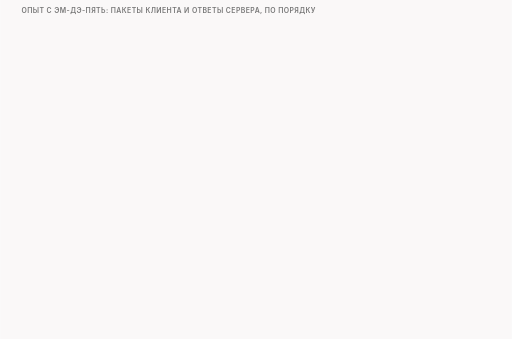
t = 0.00 s
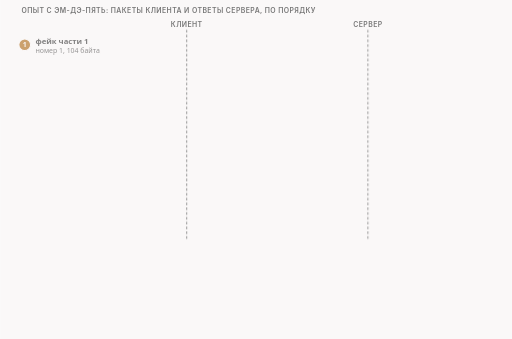
t = 1.63 s
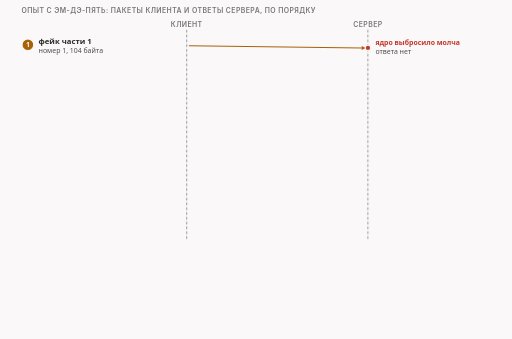
t = 3.20 s
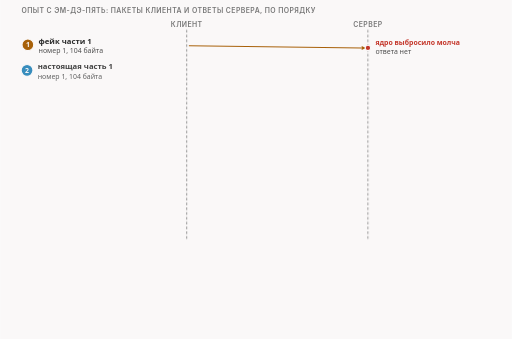
t = 4.95 s
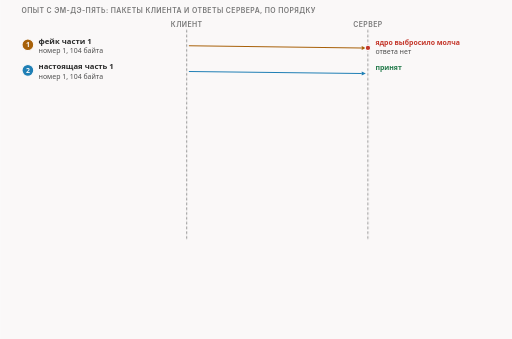
t = 6.90 s
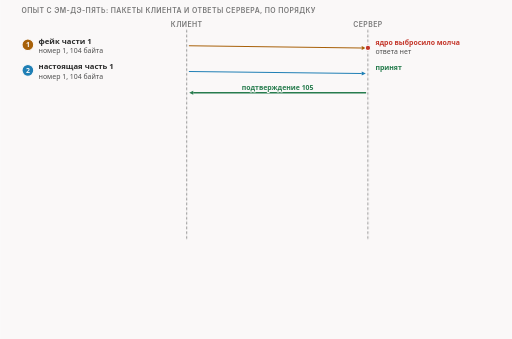
t = 8.28 s

The animated SVG that drew these frames (rendered in a browser with its animation timeline set to each time). Animation: 23 CSS @keyframes rules; frames cover the first 8.28 s, repeats indefinitely.

<svg xmlns="http://www.w3.org/2000/svg" class="video08-s04-server-answers-ladder" viewBox="0 0 960 636" width="960" height="636" role="img" aria-labelledby="video08-s04-server-answers-ladder-t video08-s04-server-answers-ladder-d">
<title id="video08-s04-server-answers-ladder-t">Что отвечает сервер на шесть пакетов</title>
<desc id="video08-s04-server-answers-ladder-d">Шесть пакетов клиента в порядке отправки и ответы нашего сервера: на фейки ответа нет, на настоящую часть 1 приходят подтверждение 105 и 14 байт ответа, на остальные пакеты отдельных подтверждений нет, номер 252 приходит только в пакете закрытия, и обычный разрез без фейков получает те же ответы.</desc>
<style>
.video08-s04-server-answers-ladder {--fg:var(--dark,#2b2b2b);--fg2:var(--darkgray,#4e4e4e);--mute:var(--gray,#767676);--line:var(--lightgray,#d4d4d4);--acc:var(--secondary,#1f7fb5);--tint:var(--highlight,rgba(178,225,255,.28));--bg:var(--light,#faf8f8);--rej:#c4372b;--rejt:rgba(196,55,43,.10);--ok:#237a4b;--okt:rgba(35,122,75,.11);--amb:#a8610a;--ambt:rgba(168,97,10,.13)}
@media (prefers-color-scheme:dark){.video08-s04-server-answers-ladder {--fg:var(--dark,#ebebec);--fg2:var(--darkgray,#d4d4d4);--mute:var(--gray,#9a9a9a);--line:var(--lightgray,#4a474a);--acc:var(--secondary,#b2e1ff);--tint:var(--highlight,rgba(178,225,255,.14));--bg:var(--light,#161618);--rej:#ff8f80;--rejt:rgba(255,143,128,.14);--ok:#7fd9a1;--okt:rgba(127,217,161,.13);--amb:#f0b866;--ambt:rgba(240,184,102,.14)}}
.video08-s04-server-answers-ladder .bg{fill:var(--bg)}
.video08-s04-server-answers-ladder text{font-family:var(--bodyFont,'Source Sans 3'),system-ui,-apple-system,'Segoe UI',Roboto,sans-serif;font-size:16px;fill:var(--fg2);paint-order:stroke;stroke:var(--bg);stroke-width:4px;stroke-linejoin:round}
.video08-s04-server-answers-ladder .tk{font-weight:600;fill:var(--fg)}
.video08-s04-server-answers-ladder .sm{font-size:14.5px}
.video08-s04-server-answers-ladder .smk{font-size:14.5px;font-weight:600;fill:var(--fg)}
.video08-s04-server-answers-ladder .sm13{font-size:13px}
.video08-s04-server-answers-ladder .sm13k{font-size:13px;font-weight:600;fill:var(--fg)}
.video08-s04-server-answers-ladder .m{font-family:var(--codeFont,'JetBrains Mono'),ui-monospace,'Cascadia Code',Consolas,monospace;font-size:14.5px}
.video08-s04-server-answers-ladder .mk{font-family:var(--codeFont,'JetBrains Mono'),ui-monospace,'Cascadia Code',Consolas,monospace;font-size:14.5px;font-weight:600;fill:var(--fg)}
.video08-s04-server-answers-ladder .hx{font-family:var(--codeFont,'JetBrains Mono'),ui-monospace,'Cascadia Code',Consolas,monospace;font-size:14px;font-weight:600;fill:var(--fg);stroke:none}
.video08-s04-server-answers-ladder .ix{font-family:var(--codeFont,'JetBrains Mono'),ui-monospace,'Cascadia Code',Consolas,monospace;font-size:13px;fill:var(--mute);stroke:none}
.video08-s04-server-answers-ladder .cd{white-space:pre;font-family:var(--codeFont,'JetBrains Mono'),ui-monospace,'Cascadia Code',Consolas,monospace;font-size:13px;fill:var(--fg2);stroke:none}
.video08-s04-server-answers-ladder .cdh{white-space:pre;font-family:var(--codeFont,'JetBrains Mono'),ui-monospace,'Cascadia Code',Consolas,monospace;font-size:13px;font-weight:600;fill:var(--fg);stroke:none}
.video08-s04-server-answers-ladder .ml{font-family:var(--codeFont,'JetBrains Mono'),ui-monospace,'Cascadia Code',Consolas,monospace;font-size:17px;font-weight:600;fill:var(--fg)}
.video08-s04-server-answers-ladder .mt{font-family:var(--codeFont,'JetBrains Mono'),ui-monospace,'Cascadia Code',Consolas,monospace;font-size:13px}
.video08-s04-server-answers-ladder .big{font-size:26px;font-weight:700;fill:var(--fg)}
.video08-s04-server-answers-ladder .cap{font-family:var(--headerFont,Inter),system-ui,-apple-system,'Segoe UI',Roboto,sans-serif;font-size:13px;font-weight:600;letter-spacing:.06em;text-transform:uppercase;fill:var(--mute)}
.video08-s04-server-answers-ladder .mu{fill:var(--mute)}.video08-s04-server-answers-ladder .fg{fill:var(--fg)}.video08-s04-server-answers-ladder .acc{fill:var(--acc)}.video08-s04-server-answers-ladder .rej{fill:var(--rej)}.video08-s04-server-answers-ladder .ok{fill:var(--ok)}.video08-s04-server-answers-ladder .amb{fill:var(--amb)}
.video08-s04-server-answers-ladder .c{text-anchor:middle}.video08-s04-server-answers-ladder .r{text-anchor:end}.video08-s04-server-answers-ladder .ns{stroke:none}
.video08-s04-server-answers-ladder .bx{fill:var(--bg);stroke:var(--line);stroke-width:1.4}
.video08-s04-server-answers-ladder .bxs{fill:var(--bg);stroke:var(--mute);stroke-width:1.4}
.video08-s04-server-answers-ladder .bxa{fill:var(--tint);stroke:var(--acc);stroke-width:1.4}
.video08-s04-server-answers-ladder .bxr{fill:var(--rejt);stroke:var(--rej);stroke-width:1.4}
.video08-s04-server-answers-ladder .bxo{fill:var(--okt);stroke:var(--ok);stroke-width:1.4}
.video08-s04-server-answers-ladder .bxb{fill:var(--ambt);stroke:var(--amb);stroke-width:1.4}
.video08-s04-server-answers-ladder .bxd{fill:none;stroke:var(--mute);stroke-width:1.3;stroke-dasharray:5 4}
.video08-s04-server-answers-ladder .bxbd{fill:var(--ambt);stroke:var(--amb);stroke-width:1.4;stroke-dasharray:4 3}
.video08-s04-server-answers-ladder .fa{fill:var(--tint);stroke:none}.video08-s04-server-answers-ladder .fr{fill:var(--rejt);stroke:none}.video08-s04-server-answers-ladder .fb{fill:var(--ambt);stroke:none}.video08-s04-server-answers-ladder .fo{fill:var(--okt);stroke:none}
.video08-s04-server-answers-ladder .fs{fill:var(--mute);fill-opacity:.22;stroke:none}
.video08-s04-server-answers-ladder .lm{fill:none;stroke:var(--mute);stroke-width:1.4}
.video08-s04-server-answers-ladder .lmd{fill:none;stroke:var(--mute);stroke-width:1.4;stroke-dasharray:5 4}
.video08-s04-server-answers-ladder .la{fill:none;stroke:var(--acc);stroke-width:2}
.video08-s04-server-answers-ladder .lf{fill:none;stroke:var(--fg2);stroke-width:2}
.video08-s04-server-answers-ladder .lr{fill:none;stroke:var(--rej);stroke-width:2.4}
.video08-s04-server-answers-ladder .lrd{fill:none;stroke:var(--rej);stroke-width:2;stroke-dasharray:5 4}
.video08-s04-server-answers-ladder .lb{fill:none;stroke:var(--amb);stroke-width:2}
.video08-s04-server-answers-ladder .lbd{fill:none;stroke:var(--amb);stroke-width:2;stroke-dasharray:6 4}
.video08-s04-server-answers-ladder .lo{fill:none;stroke:var(--ok);stroke-width:2.4}
.video08-s04-server-answers-ladder .hf{fill:var(--fg2)}.video08-s04-server-answers-ladder .ha{fill:var(--acc)}.video08-s04-server-answers-ladder .hr{fill:var(--rej)}.video08-s04-server-answers-ladder .hm{fill:var(--mute)}.video08-s04-server-answers-ladder .hb{fill:var(--amb)}.video08-s04-server-answers-ladder .ho{fill:var(--ok)}
.video08-s04-server-answers-ladder .dot{fill:var(--acc);stroke:var(--bg);stroke-width:2}
.video08-s04-server-answers-ladder .dotr{fill:var(--rej);stroke:var(--bg);stroke-width:2}
.video08-s04-server-answers-ladder .doto{fill:var(--ok);stroke:var(--bg);stroke-width:2}
.video08-s04-server-answers-ladder .dotb{fill:var(--amb);stroke:var(--bg);stroke-width:2}
.video08-s04-server-answers-ladder .hatch{fill:var(--amb);fill-opacity:.28;stroke:none}
.video08-s04-server-answers-ladder .nb{fill:var(--bg);stroke:none}
.video08-s04-server-answers-ladder .a{animation-duration:48s;animation-timing-function:cubic-bezier(.3,.6,.25,1);animation-iteration-count:infinite;animation-fill-mode:both}@keyframes video08-s04-server-answers-ladder-k1{0%{opacity:0}1.042%{opacity:0}2.083%{opacity:1}96.667%{opacity:1}99.167%{opacity:0}100%{opacity:0}}@keyframes video08-s04-server-answers-ladder-k2{0%{opacity:0}1.667%{opacity:0}2.708%{opacity:1}96.667%{opacity:1}99.167%{opacity:0}100%{opacity:0}}@keyframes video08-s04-server-answers-ladder-k3{0%{opacity:0;transform:translate(-14px,0px)}3.125%{opacity:0;transform:translate(-14px,0px)}4.167%{opacity:1;transform:translate(0px,0px)}96.667%{opacity:1;transform:translate(0px,0px)}99.167%{opacity:0;transform:translate(0px,0px)}100%{opacity:0;transform:translate(0px,0px)}}@keyframes video08-s04-server-answers-ladder-k4{0%{opacity:0;transform:translate(-30px,0px)}4.583%{opacity:0;transform:translate(-30px,0px)}5.625%{opacity:1;transform:translate(0px,0px)}96.667%{opacity:1;transform:translate(0px,0px)}99.167%{opacity:0;transform:translate(0px,0px)}100%{opacity:0;transform:translate(0px,0px)}}@keyframes video08-s04-server-answers-ladder-k5{0%{opacity:0;transform:translate(-14px,0px)}9.792%{opacity:0;transform:translate(-14px,0px)}10.833%{opacity:1;transform:translate(0px,0px)}96.667%{opacity:1;transform:translate(0px,0px)}99.167%{opacity:0;transform:translate(0px,0px)}100%{opacity:0;transform:translate(0px,0px)}}@keyframes video08-s04-server-answers-ladder-k6{0%{opacity:0;transform:translate(-30px,0px)}11.25%{opacity:0;transform:translate(-30px,0px)}12.292%{opacity:1;transform:translate(0px,0px)}96.667%{opacity:1;transform:translate(0px,0px)}99.167%{opacity:0;transform:translate(0px,0px)}100%{opacity:0;transform:translate(0px,0px)}}@keyframes video08-s04-server-answers-ladder-k7{0%{opacity:0;transform:translate(30px,0px)}16.458%{opacity:0;transform:translate(30px,0px)}17.5%{opacity:1;transform:translate(0px,0px)}96.667%{opacity:1;transform:translate(0px,0px)}99.167%{opacity:0;transform:translate(0px,0px)}100%{opacity:0;transform:translate(0px,0px)}}@keyframes video08-s04-server-answers-ladder-k8{0%{opacity:0;transform:translate(30px,0px)}21.458%{opacity:0;transform:translate(30px,0px)}22.5%{opacity:1;transform:translate(0px,0px)}96.667%{opacity:1;transform:translate(0px,0px)}99.167%{opacity:0;transform:translate(0px,0px)}100%{opacity:0;transform:translate(0px,0px)}}@keyframes video08-s04-server-answers-ladder-k9{0%{opacity:0;transform:translate(-14px,0px)}26.458%{opacity:0;transform:translate(-14px,0px)}27.5%{opacity:1;transform:translate(0px,0px)}96.667%{opacity:1;transform:translate(0px,0px)}99.167%{opacity:0;transform:translate(0px,0px)}100%{opacity:0;transform:translate(0px,0px)}}@keyframes video08-s04-server-answers-ladder-k10{0%{opacity:0;transform:translate(-30px,0px)}27.917%{opacity:0;transform:translate(-30px,0px)}28.958%{opacity:1;transform:translate(0px,0px)}96.667%{opacity:1;transform:translate(0px,0px)}99.167%{opacity:0;transform:translate(0px,0px)}100%{opacity:0;transform:translate(0px,0px)}}@keyframes video08-s04-server-answers-ladder-k11{0%{opacity:0;transform:translate(-14px,0px)}33.125%{opacity:0;transform:translate(-14px,0px)}34.167%{opacity:1;transform:translate(0px,0px)}96.667%{opacity:1;transform:translate(0px,0px)}99.167%{opacity:0;transform:translate(0px,0px)}100%{opacity:0;transform:translate(0px,0px)}}@keyframes video08-s04-server-answers-ladder-k12{0%{opacity:0;transform:translate(-30px,0px)}34.583%{opacity:0;transform:translate(-30px,0px)}35.625%{opacity:1;transform:translate(0px,0px)}96.667%{opacity:1;transform:translate(0px,0px)}99.167%{opacity:0;transform:translate(0px,0px)}100%{opacity:0;transform:translate(0px,0px)}}@keyframes video08-s04-server-answers-ladder-k13{0%{opacity:0;transform:translate(-14px,0px)}39.792%{opacity:0;transform:translate(-14px,0px)}40.833%{opacity:1;transform:translate(0px,0px)}96.667%{opacity:1;transform:translate(0px,0px)}99.167%{opacity:0;transform:translate(0px,0px)}100%{opacity:0;transform:translate(0px,0px)}}@keyframes video08-s04-server-answers-ladder-k14{0%{opacity:0;transform:translate(-30px,0px)}41.25%{opacity:0;transform:translate(-30px,0px)}42.292%{opacity:1;transform:translate(0px,0px)}96.667%{opacity:1;transform:translate(0px,0px)}99.167%{opacity:0;transform:translate(0px,0px)}100%{opacity:0;transform:translate(0px,0px)}}@keyframes video08-s04-server-answers-ladder-k15{0%{opacity:0;transform:translate(-14px,0px)}46.458%{opacity:0;transform:translate(-14px,0px)}47.5%{opacity:1;transform:translate(0px,0px)}96.667%{opacity:1;transform:translate(0px,0px)}99.167%{opacity:0;transform:translate(0px,0px)}100%{opacity:0;transform:translate(0px,0px)}}@keyframes video08-s04-server-answers-ladder-k16{0%{opacity:0;transform:translate(-30px,0px)}47.917%{opacity:0;transform:translate(-30px,0px)}48.958%{opacity:1;transform:translate(0px,0px)}96.667%{opacity:1;transform:translate(0px,0px)}99.167%{opacity:0;transform:translate(0px,0px)}100%{opacity:0;transform:translate(0px,0px)}}@keyframes video08-s04-server-answers-ladder-k17{0%{opacity:0;transform:translate(30px,0px)}53.125%{opacity:0;transform:translate(30px,0px)}54.167%{opacity:1;transform:translate(0px,0px)}96.667%{opacity:1;transform:translate(0px,0px)}99.167%{opacity:0;transform:translate(0px,0px)}100%{opacity:0;transform:translate(0px,0px)}}@keyframes video08-s04-server-answers-ladder-k18{0%{opacity:0}59.167%{opacity:0}60.208%{opacity:1}96.667%{opacity:1}99.167%{opacity:0}100%{opacity:0}}@keyframes video08-s04-server-answers-ladder-k19{0%{opacity:0}60.625%{opacity:0}61.667%{opacity:1}96.667%{opacity:1}99.167%{opacity:0}100%{opacity:0}}@keyframes video08-s04-server-answers-ladder-k20{0%{opacity:0}64.375%{opacity:0}65.417%{opacity:1}96.667%{opacity:1}99.167%{opacity:0}100%{opacity:0}}@keyframes video08-s04-server-answers-ladder-k21{0%{opacity:0}66.458%{opacity:0}67.5%{opacity:1}96.667%{opacity:1}99.167%{opacity:0}100%{opacity:0}}@keyframes video08-s04-server-answers-ladder-k22{0%{opacity:0}69.583%{opacity:0}70.625%{opacity:1}96.667%{opacity:1}99.167%{opacity:0}100%{opacity:0}}@keyframes video08-s04-server-answers-ladder-k23{0%{opacity:0}72.708%{opacity:0}73.75%{opacity:1}96.667%{opacity:1}99.167%{opacity:0}100%{opacity:0}}.video08-s04-server-answers-ladder .video08-s04-server-answers-ladder-k1{animation-name:video08-s04-server-answers-ladder-k1}.video08-s04-server-answers-ladder .video08-s04-server-answers-ladder-k2{animation-name:video08-s04-server-answers-ladder-k2}.video08-s04-server-answers-ladder .video08-s04-server-answers-ladder-k3{animation-name:video08-s04-server-answers-ladder-k3}.video08-s04-server-answers-ladder .video08-s04-server-answers-ladder-k4{animation-name:video08-s04-server-answers-ladder-k4}.video08-s04-server-answers-ladder .video08-s04-server-answers-ladder-k5{animation-name:video08-s04-server-answers-ladder-k5}.video08-s04-server-answers-ladder .video08-s04-server-answers-ladder-k6{animation-name:video08-s04-server-answers-ladder-k6}.video08-s04-server-answers-ladder .video08-s04-server-answers-ladder-k7{animation-name:video08-s04-server-answers-ladder-k7}.video08-s04-server-answers-ladder .video08-s04-server-answers-ladder-k8{animation-name:video08-s04-server-answers-ladder-k8}.video08-s04-server-answers-ladder .video08-s04-server-answers-ladder-k9{animation-name:video08-s04-server-answers-ladder-k9}.video08-s04-server-answers-ladder .video08-s04-server-answers-ladder-k10{animation-name:video08-s04-server-answers-ladder-k10}.video08-s04-server-answers-ladder .video08-s04-server-answers-ladder-k11{animation-name:video08-s04-server-answers-ladder-k11}.video08-s04-server-answers-ladder .video08-s04-server-answers-ladder-k12{animation-name:video08-s04-server-answers-ladder-k12}.video08-s04-server-answers-ladder .video08-s04-server-answers-ladder-k13{animation-name:video08-s04-server-answers-ladder-k13}.video08-s04-server-answers-ladder .video08-s04-server-answers-ladder-k14{animation-name:video08-s04-server-answers-ladder-k14}.video08-s04-server-answers-ladder .video08-s04-server-answers-ladder-k15{animation-name:video08-s04-server-answers-ladder-k15}.video08-s04-server-answers-ladder .video08-s04-server-answers-ladder-k16{animation-name:video08-s04-server-answers-ladder-k16}.video08-s04-server-answers-ladder .video08-s04-server-answers-ladder-k17{animation-name:video08-s04-server-answers-ladder-k17}.video08-s04-server-answers-ladder .video08-s04-server-answers-ladder-k18{animation-name:video08-s04-server-answers-ladder-k18}.video08-s04-server-answers-ladder .video08-s04-server-answers-ladder-k19{animation-name:video08-s04-server-answers-ladder-k19}.video08-s04-server-answers-ladder .video08-s04-server-answers-ladder-k20{animation-name:video08-s04-server-answers-ladder-k20}.video08-s04-server-answers-ladder .video08-s04-server-answers-ladder-k21{animation-name:video08-s04-server-answers-ladder-k21}.video08-s04-server-answers-ladder .video08-s04-server-answers-ladder-k22{animation-name:video08-s04-server-answers-ladder-k22}.video08-s04-server-answers-ladder .video08-s04-server-answers-ladder-k23{animation-name:video08-s04-server-answers-ladder-k23}@media (prefers-reduced-motion:reduce){.video08-s04-server-answers-ladder .a{animation:none}.video08-s04-server-answers-ladder .tr{display:none}}</style>
<rect class="bg" x="0" y="0" width="960" height="636"/>
<g><text class="cap" x="40" y="24">опыт с эм-дэ-пять: пакеты клиента и ответы сервера, по порядку</text></g>
<g class="a video08-s04-server-answers-ladder-k1"><text class="cap c" x="350" y="50">клиент</text><text class="cap c" x="690" y="50">сервер</text></g>
<g class="a video08-s04-server-answers-ladder-k2"><path class="lmd" d="M350 56L350 450"/><path class="lmd" d="M690 56L690 450"/></g>
<g class="a video08-s04-server-answers-ladder-k3"><circle class="dotb" cx="52" cy="84" r="11"/><text class="sm13k c ns nb" x="52" y="89">1</text><text class="smk" x="72" y="82">фейк части 1</text><text class="sm13" x="72" y="100">номер 1, 104 байта</text></g>
<g class="a video08-s04-server-answers-ladder-k4"><path class="lb" d="M354 86L678.3 89.9"/><polygon class="hb" points="686,90 678.3,93.8 678.3,86.1"/><text class="sm13k rej" x="704" y="84">ядро выбросило молча</text><text class="sm13" x="704" y="102">ответа нет</text><circle class="dotr" cx="690" cy="90" r="5"/></g>
<g class="a video08-s04-server-answers-ladder-k5"><circle class="dot" cx="52" cy="132" r="11"/><text class="sm13k c ns nb" x="52" y="137">2</text><text class="smk" x="72" y="130">настоящая часть 1</text><text class="sm13" x="72" y="148">номер 1, 104 байта</text></g>
<g class="a video08-s04-server-answers-ladder-k6"><path class="la" d="M354 134L678.3 137.9"/><polygon class="ha" points="686,138 678.3,141.8 678.3,134.1"/><text class="sm13k ok" x="704" y="132">принят</text></g>
<g class="a video08-s04-server-answers-ladder-k7"><path class="lo" d="M686 174L361.7 174"/><polygon class="ho" points="354,174 361.7,170.2 361.7,177.8"/><text class="sm13k ok c" x="520" y="169">подтверждение 105</text></g>
<g class="a video08-s04-server-answers-ladder-k8"><path class="lo" d="M686 204L361.7 204"/><polygon class="ho" points="354,204 361.7,200.2 361.7,207.8"/><text class="sm13k ok c" x="520" y="199">14 байт ответа сервера</text></g>
<g class="a video08-s04-server-answers-ladder-k9"><circle class="dotb" cx="52" cy="240" r="11"/><text class="sm13k c ns nb" x="52" y="245">3</text><text class="smk" x="72" y="238">фейк части 1, повтор</text><text class="sm13" x="72" y="256">номер 1, 104 байта</text></g>
<g class="a video08-s04-server-answers-ladder-k10"><path class="lb" d="M354 242L678.3 245.9"/><polygon class="hb" points="686,246 678.3,249.8 678.3,242.1"/><text class="sm13k rej" x="704" y="240">выброшен молча</text><text class="sm13" x="704" y="258">ответа нет</text><circle class="dotr" cx="690" cy="246" r="5"/></g>
<g class="a video08-s04-server-answers-ladder-k11"><circle class="dotb" cx="52" cy="288" r="11"/><text class="sm13k c ns nb" x="52" y="293">4</text><text class="smk" x="72" y="286">фейк части 2</text><text class="sm13" x="72" y="304">номер 105, 146 байт</text></g>
<g class="a video08-s04-server-answers-ladder-k12"><path class="lb" d="M354 290L678.3 293.9"/><polygon class="hb" points="686,294 678.3,297.8 678.3,290.1"/><text class="sm13k rej" x="704" y="288">выброшен молча</text><text class="sm13" x="704" y="306">хотя номер 105 ожидаемый</text><circle class="dotr" cx="690" cy="294" r="5"/></g>
<g class="a video08-s04-server-answers-ladder-k13"><circle class="dot" cx="52" cy="336" r="11"/><text class="sm13k c ns nb" x="52" y="341">5</text><text class="smk" x="72" y="334">настоящая часть 2</text><text class="sm13" x="72" y="352">номер 105, 146 байт</text></g>
<g class="a video08-s04-server-answers-ladder-k14"><path class="la" d="M354 338L678.3 341.9"/><polygon class="ha" points="686,342 678.3,345.8 678.3,338.1"/><text class="sm13k ok" x="704" y="336">принят</text><text class="sm13" x="704" y="354">отдельного ответа нет</text></g>
<g class="a video08-s04-server-answers-ladder-k15"><circle class="dotb" cx="52" cy="384" r="11"/><text class="sm13k c ns nb" x="52" y="389">6</text><text class="smk" x="72" y="382">фейк части 2, повтор</text><text class="sm13" x="72" y="400">номер 105, 146 байт</text></g>
<g class="a video08-s04-server-answers-ladder-k16"><path class="lb" d="M354 386L678.3 389.9"/><polygon class="hb" points="686,390 678.3,393.8 678.3,386.1"/><text class="sm13k rej" x="704" y="384">выброшен молча</text><text class="sm13" x="704" y="402">отдельного ответа нет</text><circle class="dotr" cx="690" cy="390" r="5"/></g>
<g class="a video08-s04-server-answers-ladder-k17"><path class="lm" d="M686 430L361.7 430"/><polygon class="hm" points="354,430 361.7,426.1 361.7,433.9"/><text class="sm13k c" x="520" y="424">закрытие: FIN + ACK, ack 252</text><text class="sm13" x="72" y="434">пакет закрытия от сервера</text></g>
<g class="a video08-s04-server-answers-ladder-k18"><text class="sm13 mu" x="72" y="462">251 + 1 = 252: по общим сведениям, флаг закрытия занимает один номер</text></g>
<g class="a video08-s04-server-answers-ladder-k19"><text class="sm13 mu" x="72" y="480">по общим сведениям, получатель может отложить подтверждение, поэтому на пакеты 5 и 6 отдельных ответов нет</text></g>
<g class="a video08-s04-server-answers-ladder-k20"><text class="cap" x="40" y="512">ответы сервера у обычного разреза и у серии с фейками</text></g>
<g class="a video08-s04-server-answers-ladder-k21"><text class="sm13k" x="40" y="543">multisplit, 2 пакета</text><rect class="bxo" x="340" y="524" width="85.34" height="28" rx="6"/><text class="sm13k ok" x="351" y="543">ACK 105</text><rect class="bxo" x="435.34" y="524" width="135.46" height="28" rx="6"/><text class="sm13k ok" x="446.34" y="543">14 байт ответа</text><rect class="bxo" x="580.8" y="524" width="193.76" height="28" rx="6"/><text class="sm13k ok" x="591.8" y="543">ACK 252 при закрытии</text></g>
<g class="a video08-s04-server-answers-ladder-k22"><text class="sm13k" x="40" y="579">fakedsplit, 6 пакетов</text><rect class="bxo" x="340" y="560" width="85.34" height="28" rx="6"/><text class="sm13k ok" x="351" y="579">ACK 105</text><rect class="bxo" x="435.34" y="560" width="135.46" height="28" rx="6"/><text class="sm13k ok" x="446.34" y="579">14 байт ответа</text><rect class="bxo" x="580.8" y="560" width="193.76" height="28" rx="6"/><text class="sm13k ok" x="591.8" y="579">ACK 252 при закрытии</text></g>
<g class="a video08-s04-server-answers-ladder-k23"><text class="smk" x="40" y="616">по ответам серия из шести пакетов неотличима от разреза на два (наш тест, Linux)</text></g>
</svg>
